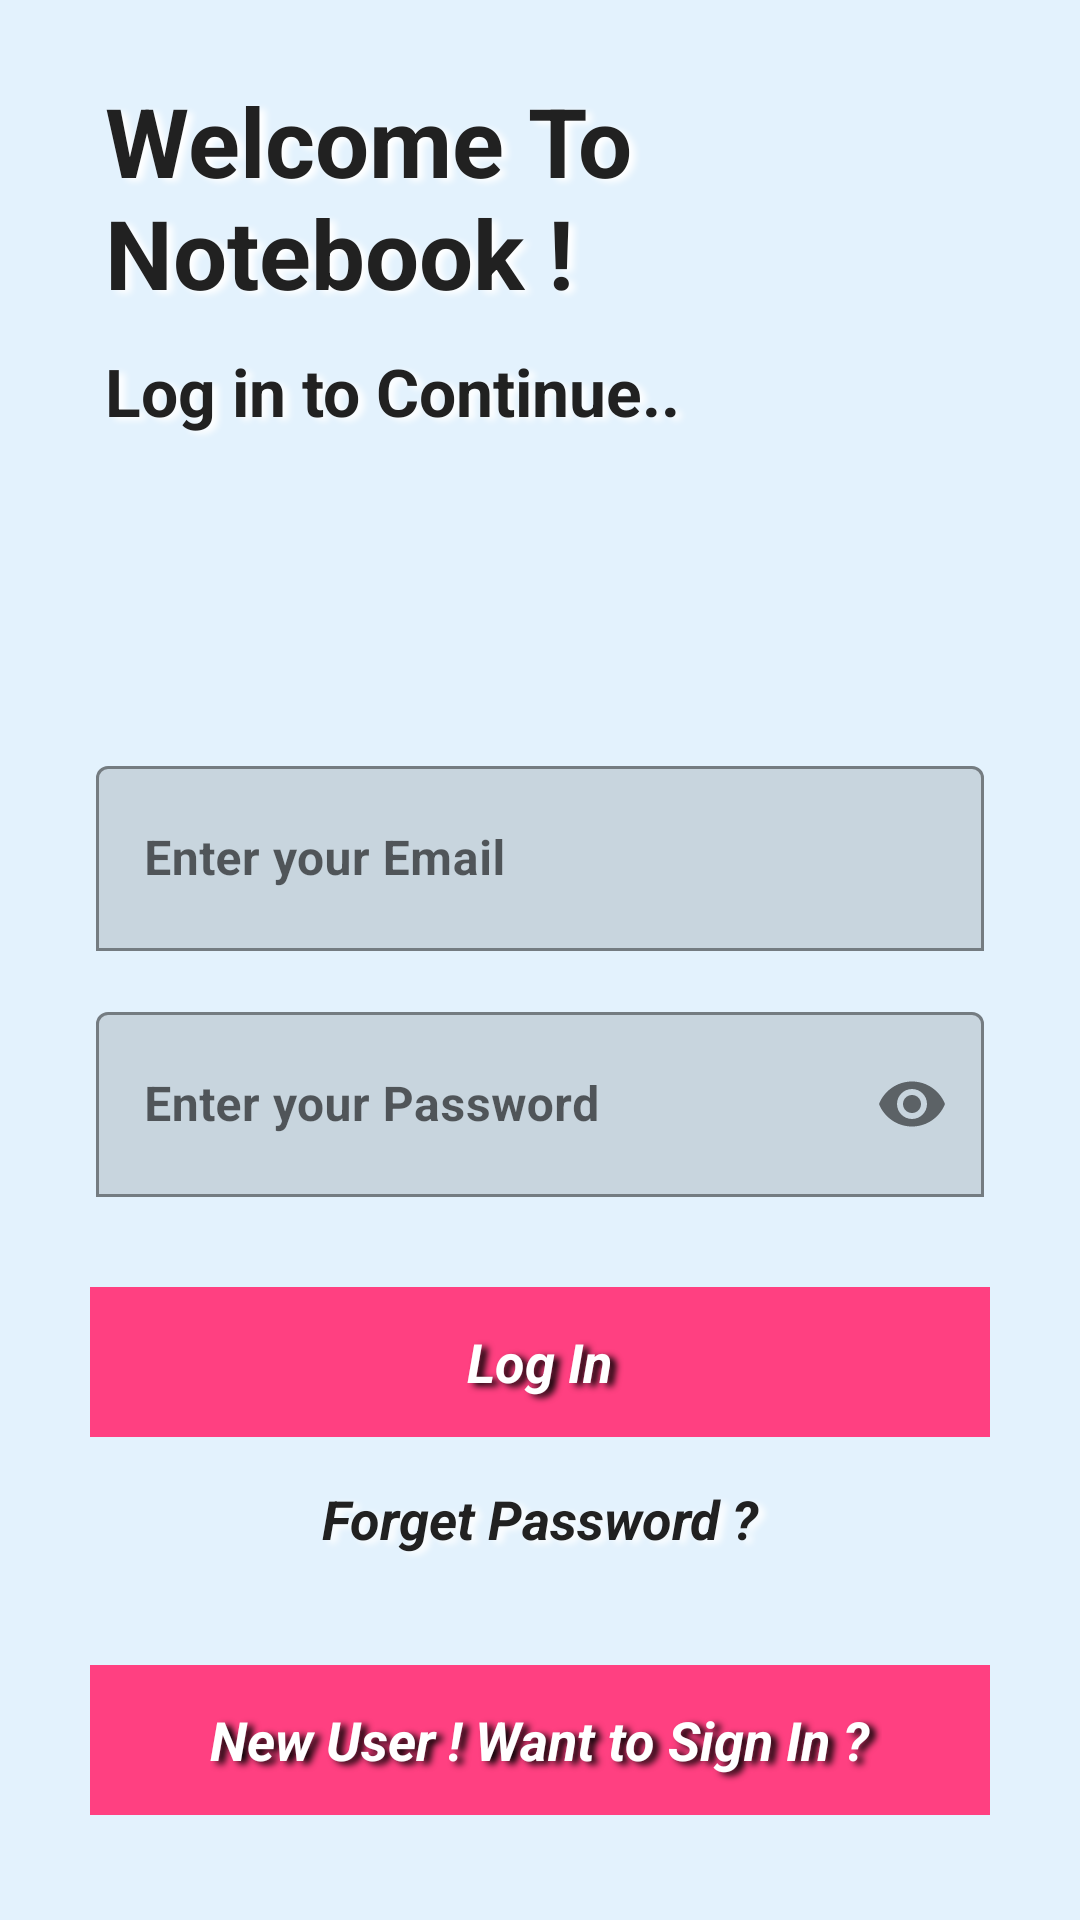

The Android layout XML behind this screen, and the referenced resources:
<!-- AndroidManifest.xml: application theme Theme.MyNotes -->
<!-- res/layout/activity_main.xml -->
<RelativeLayout xmlns:android="http://schemas.android.com/apk/res/android"
    xmlns:app="http://schemas.android.com/apk/res-auto"
    xmlns:tools="http://schemas.android.com/tools"
    android:id="@+id/main"
    android:layout_width="match_parent"
    android:layout_height="match_parent"
    android:background="#E3F2FD"
    tools:context=".MainActivity">

    
    <RelativeLayout
        android:id="@+id/centerline"
        android:layout_width="match_parent"
        android:layout_height="wrap_content"
        android:layout_centerInParent="true" />

    
    <LinearLayout
        android:id="@+id/wlcmtext"
        android:layout_width="match_parent"
        android:layout_height="wrap_content"
        android:layout_above="@+id/centerline"
        android:layout_marginLeft="30dp"
        android:layout_marginRight="30dp"
        android:layout_marginBottom="170dp"
        android:orientation="vertical">

        
        <TextView
            android:layout_width="match_parent"
            android:layout_height="wrap_content"
            android:text="@string/welcome_to_notebook"
            android:textColor="#212121"
            android:textSize="32sp"
            android:textStyle="bold"
            android:shadowColor="#FFFFFF"
            android:shadowDx="6"
            android:shadowDy="3"
            android:shadowRadius="6"
            android:padding="5dp" />

        
        <TextView
            android:layout_width="match_parent"
            android:layout_height="wrap_content"
            android:text="@string/log_in_to_continue"
            android:textColor="#212121"
            android:textSize="22sp"
            android:textStyle="bold"
            android:shadowColor="#FFFFFF"
            android:shadowDx="6"
            android:shadowDy="3"
            android:shadowRadius="6"
            android:padding="5dp" />
    </LinearLayout>

    
    <com.google.android.material.textfield.TextInputLayout
        android:id="@+id/email"
        android:layout_width="match_parent"
        android:layout_height="wrap_content"
        android:layout_above="@+id/centerline"
        android:layout_marginLeft="32dp"
        android:layout_marginRight="32dp"
        android:layout_marginBottom="3dp"
        app:hintEnabled="true"
        app:hintAnimationEnabled="true"
        app:boxStrokeColor="#FF4081"
        app:boxBackgroundMode="outline">

        <com.google.android.material.textfield.TextInputEditText
            android:id="@+id/loginemail"
            android:layout_width="match_parent"
            android:layout_height="wrap_content"
            android:hint="@string/enter_your_email"
            android:inputType="textEmailAddress"
            android:minHeight="48dp"
            android:padding="20dp"
            android:textColor="#212121"
            android:textColorHint="#212121"
            android:textStyle="bold"
            tools:ignore="Autofill,HardcodedText,TextContrastCheck,VisualLintTextFieldSize" />

    </com.google.android.material.textfield.TextInputLayout>


    
    <com.google.android.material.textfield.TextInputLayout
        android:id="@+id/password"
        android:layout_width="match_parent"
        android:layout_height="wrap_content"
        android:layout_below="@+id/email"
        android:layout_marginLeft="32dp"
        android:layout_marginTop="12dp"
        android:layout_marginRight="32dp"
        app:passwordToggleEnabled="true"
        app:hintEnabled="true"
        app:hintAnimationEnabled="true"
        app:boxStrokeColor="#FF4081"
        app:boxBackgroundMode="outline">

        <com.google.android.material.textfield.TextInputEditText
            android:id="@+id/loginpassword"
            android:layout_width="match_parent"
            android:layout_height="wrap_content"
            android:hint="@string/enter_your_password"
            android:inputType="textPassword"
            android:textStyle="bold"
            android:minHeight="48dp"
            android:textColorHint="#212121"
            android:textColor="#212121"
            android:padding="20dp"
            tools:ignore="Autofill,HardcodedText,VisualLintTextFieldSize" />
    </com.google.android.material.textfield.TextInputLayout>

    
    <RelativeLayout
        android:id="@+id/login"
        android:layout_width="match_parent"
        android:layout_height="50dp"
        android:layout_below="@+id/password"
        android:layout_marginLeft="30dp"
        android:layout_marginTop="30dp"
        android:layout_marginRight="30dp"
        android:background="#FF4081">

        <TextView
            android:layout_width="wrap_content"
            android:layout_height="wrap_content"
            android:layout_centerInParent="true"
            android:text="@string/log_in"
            android:textColor="#FFFFFF"
            android:textSize="18sp"
            android:textStyle="bold|italic"
            android:shadowColor="#000000"
            android:shadowDx="6"
            android:shadowDy="3"
            android:shadowRadius="6"
            android:padding="5dp" />
    </RelativeLayout>

    
    <TextView
        android:id="@+id/gotoforgotpassword"
        android:layout_width="match_parent"
        android:layout_height="wrap_content"
        android:layout_below="@id/login"
        android:layout_marginLeft="20dp"
        android:layout_marginTop="10dp"
        android:layout_marginRight="20dp"
        android:text="@string/forget_password"
        android:textAlignment="center"
        android:textColor="#212121"
        android:textSize="18sp"
        android:textStyle="bold|italic"
        android:shadowColor="#FFFFFF"
        android:shadowDx="6"
        android:shadowDy="3"
        android:shadowRadius="6"
        android:padding="5dp" />

    
    <ProgressBar
        android:id="@+id/progressBar"
        android:layout_width="wrap_content"
        android:layout_height="wrap_content"
        android:layout_below="@id/gotoforgotpassword"
        android:layout_marginTop="10dp"
        android:layout_centerHorizontal="true"
        android:visibility="gone" />

    
    <RelativeLayout
        android:id="@+id/gotosignup"
        android:layout_width="match_parent"
        android:layout_height="50dp"
        android:layout_alignParentBottom="true"
        android:layout_marginLeft="30dp"
        android:layout_marginRight="30dp"
        android:layout_marginBottom="35dp"
        android:background="#FF4081">

        <TextView
            android:layout_width="wrap_content"
            android:layout_height="wrap_content"
            android:layout_centerInParent="true"
            android:text="@string/new_user_want_to_sign_in"
            android:textColor="#FFFFFF"
            android:textSize="18sp"
            android:textStyle="bold|italic"
            android:shadowColor="#000000"
            android:shadowDx="6"
            android:shadowDy="3"
            android:shadowRadius="6"
            android:padding="5dp" />
    </RelativeLayout>

</RelativeLayout>
<!-- resources referenced by this layout -->
<resources>
  <string name="enter_your_email">Enter your Email</string>
  <string name="enter_your_password">Enter your Password</string>
  <string name="forget_password">Forget Password ?</string>
  <string name="log_in">Log In</string>
  <string name="log_in_to_continue">Log in to Continue..</string>
  <string name="new_user_want_to_sign_in">New User ! Want to Sign In ?</string>
  <string name="welcome_to_notebook">Welcome To Notebook !</string>
  <style name="Theme.MyNotes" parent="Base.Theme.MyNotes" />
  <style name="Base.Theme.MyNotes" parent="Theme.MaterialComponents.DayNight">
          
          
      </style>
</resources>
